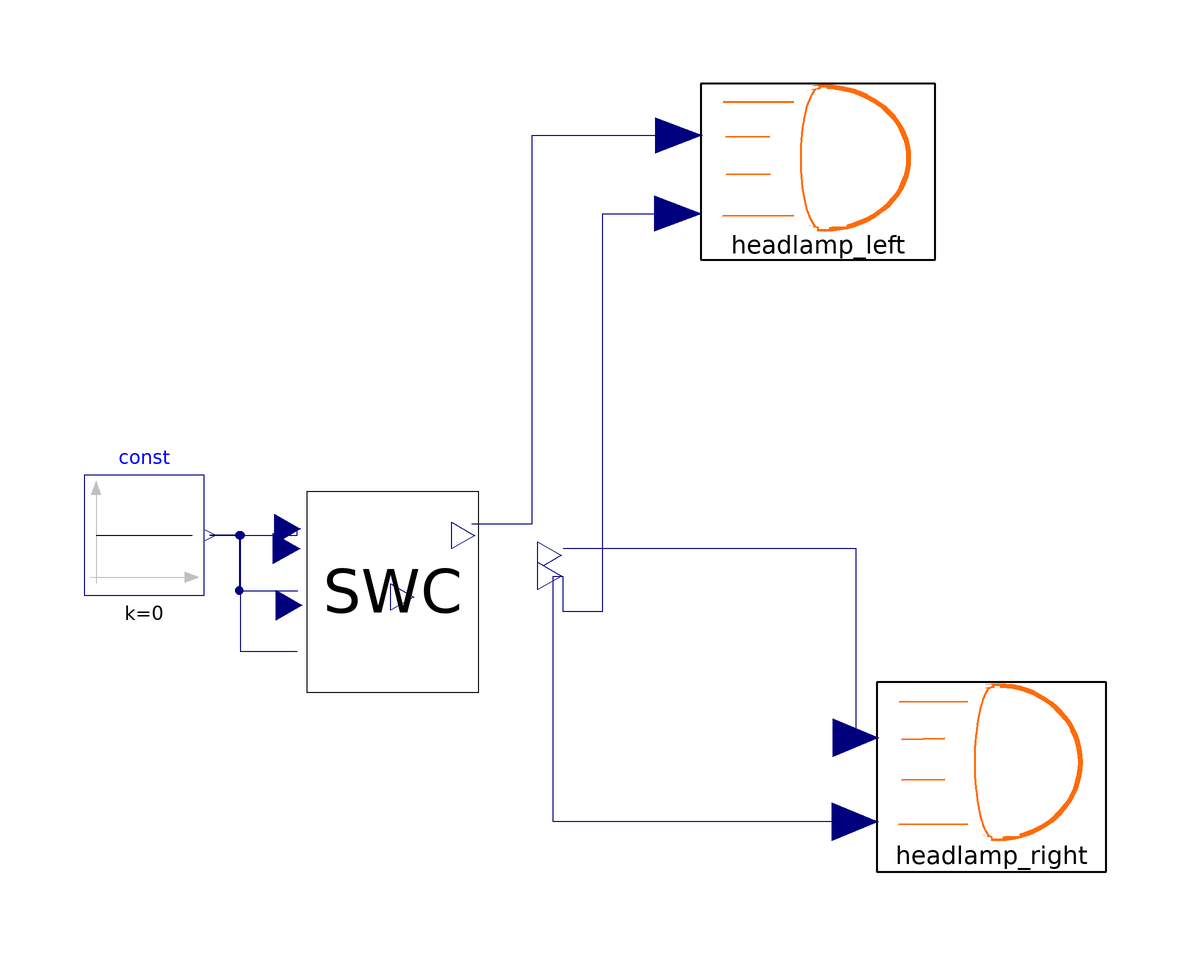

Above is the diagram view of the following Modelica model: its components placed by their Placement annotations and its connect equations drawn as lines.

model AUTOSAR_HeadLamp
  HeadLamp headlamp_left
    annotation (Placement(transformation(origin = {-28, 88.713}, 
      extent = {{-19.5147, -14.713}, {19.5147, 14.713}})));
  M2.Examples.Swc_Expfcns_Example.Swc_Expfcns SWC
    annotation (Placement(transformation(origin = {-99.0473, 18.7289}, 
      extent = {{-14.3623, -16.7092}, {14.3623, 16.7092}})));
  HeadLamp headlamp_right
    annotation (Placement(transformation(origin = {0.9415, -12.147}, 
      extent = {{-19.0585, -15.853}, {19.0585, 15.853}})));
  Modelica.Blocks.Sources.Constant const(k = 0)
    annotation (Placement(transformation(origin = {-140.498, 28.2138}, 
      extent = {{-10, -10}, {10, 10}})));
  annotation (__MWORKS);
equation 
  connect(SWC.PPort_1, headlamp_left.switch)
    annotation (Line(origin = {-78, 48}, 
      points = {{-7.84099, -17.8373}, {2.2188, -17.8373}, {2.2188, 46.8521}, {26.6743, 46.8521}}, 
      color = {0, 0, 127}), __MWORKS(BlockSystem(NamedSignal)));
  connect(SWC.PPort_3, headlamp_right.switch)
    annotation (Line(origin = {-70, -18}, 
      points = {{-0.614111, 44.0611}, {48.1611, 44.0611}, {48.1611, 12.4677}}, 
      color = {0, 0, 127}));
  connect(headlamp_right.voltageInput, SWC.PPort_4)
    annotation (Line(origin = {-70, -34}, 
      points = {{48.0416, 14.4425}, {-2.28284, 14.4425}, {-2.28284, 55.3532}, {-0.717089, 55.3532}}, 
      color = {0, 0, 127}), __MWORKS(BlockSystem(NamedSignal)));
  connect(const.y, SWC.u1)
    annotation (Line(origin = {-174.646, 26.7099}, 
      points = {{45.1479, 1.50383}, {59.6775, 1.50383}, {59.6775, 2.66503}}, 
      color = {0, 0, 127}));
  connect(const.y, SWC.u)
    annotation (Line(origin = {-177.646, 16.7099}, 
      points = {{48.1479, 11.5038}, {53.0257, 11.5038}, {53.0257, 2.29503}, {62.7483, 2.29503}}, 
      color = {0, 0, 127}), __MWORKS(BlockSystem(NamedSignal)));
  connect(SWC.u2, const.y)
    annotation (Line(origin = {-177.646, 8.70992}, 
      points = {{62.7144, 0.0837911}, {53.2776, 0.0837911}, {53.2776, 19.5038}, {48.1479, 19.5038}}, 
      color = {0, 0, 127}), __MWORKS(BlockSystem(NamedSignal)));
  connect(SWC.PPort_4, headlamp_left.voltageInput)
    annotation (Line(origin = {-62, 18}, 
      points = {{-8.71709, 3.3532}, {-8.71709, -2.40973}, {-2, -2.40973}, {-2, 63.8354}, {10.5519, 63.8354}}, 
      color = {0, 0, 127}), __MWORKS(BlockSystem(NamedSignal)));
end AUTOSAR_HeadLamp;